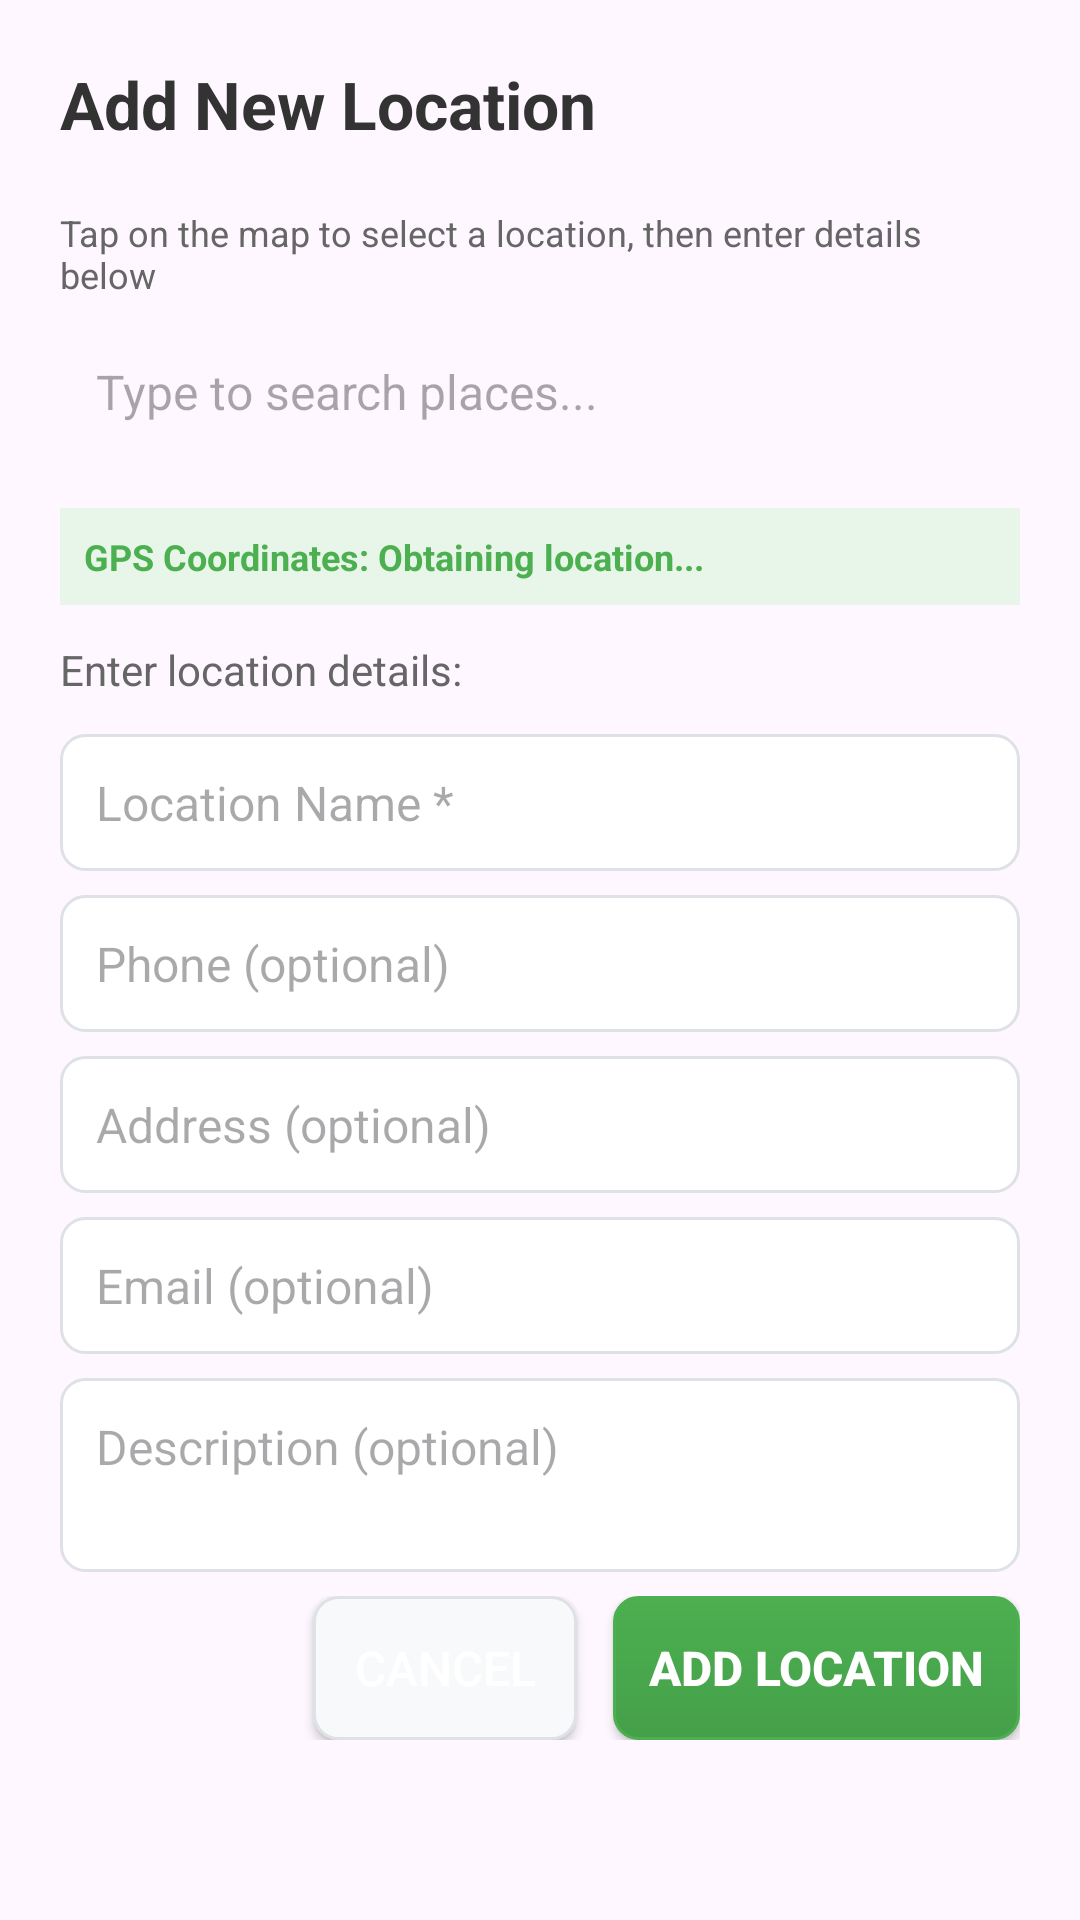

Reconstruct the res/layout file that produces this screen, plus the resources it refers to.
<!-- AndroidManifest.xml: application theme Theme.MobiledevProject -->
<!-- res/layout/dialog_add_location_search.xml -->
<?xml version="1.0" encoding="utf-8"?>
<LinearLayout xmlns:android="http://schemas.android.com/apk/res/android"
    android:layout_width="match_parent"
    android:layout_height="wrap_content"
    android:orientation="vertical"
    android:padding="20dp">

    <TextView
        android:layout_width="wrap_content"
        android:layout_height="wrap_content"
        android:text="Add New Location"
        android:textSize="22sp"
        android:textStyle="bold"
        android:layout_marginBottom="20dp"
        android:textColor="#333333"/>

    <TextView
        android:layout_width="wrap_content"
        android:layout_height="wrap_content"
        android:text="Tap on the map to select a location, then enter details below"
        android:textSize="12sp"
        android:layout_marginBottom="8dp"
        android:textColor="#666666"/>

    <AutoCompleteTextView
        android:id="@+id/editTextSearchLocation"
        android:layout_width="match_parent"
        android:layout_height="wrap_content"
        android:hint="Type to search places..."
        android:inputType="textCapWords"
        android:layout_marginBottom="16dp"
        android:background="@drawable/search_background"
        android:padding="12dp"
        android:textSize="16sp"
        android:completionThreshold="1"
        android:dropDownHeight="300dp"
        android:dropDownVerticalOffset="0dp"/>

    
    <TextView
        android:id="@+id/textViewGpsCoordinates"
        android:layout_width="match_parent"
        android:layout_height="wrap_content"
        android:text="GPS Coordinates: Obtaining location..."
        android:textSize="12sp"
        android:layout_marginBottom="12dp"
        android:textColor="#4CAF50"
        android:padding="8dp"
        android:background="#E8F5E9"
        android:textStyle="bold"/>

    <TextView
        android:id="@+id/textViewManualEntry"
        android:layout_width="wrap_content"
        android:layout_height="wrap_content"
        android:text="Enter location details:"
        android:textSize="14sp"
        android:layout_marginBottom="12dp"
        android:textColor="#666666"/>

    <EditText
        android:id="@+id/editTextLocationName"
        android:layout_width="match_parent"
        android:layout_height="wrap_content"
        android:hint="Location Name *"
        android:inputType="textCapWords"
        android:layout_marginBottom="8dp"
        android:background="@drawable/edit_text_background"
        android:padding="12dp"
        android:textSize="16sp"/>

    <EditText
        android:id="@+id/editTextPhone"
        android:layout_width="match_parent"
        android:layout_height="wrap_content"
        android:hint="Phone (optional)"
        android:inputType="phone"
        android:layout_marginBottom="8dp"
        android:background="@drawable/edit_text_background"
        android:padding="12dp"
        android:textSize="16sp"/>

    <EditText
        android:id="@+id/editTextAddress"
        android:layout_width="match_parent"
        android:layout_height="wrap_content"
        android:hint="Address (optional)"
        android:inputType="textPostalAddress"
        android:layout_marginBottom="8dp"
        android:background="@drawable/edit_text_background"
        android:padding="12dp"
        android:textSize="16sp"/>

    <EditText
        android:id="@+id/editTextEmail"
        android:layout_width="match_parent"
        android:layout_height="wrap_content"
        android:hint="Email (optional)"
        android:inputType="textEmailAddress"
        android:layout_marginBottom="8dp"
        android:background="@drawable/edit_text_background"
        android:padding="12dp"
        android:textSize="16sp"/>

    <EditText
        android:id="@+id/editTextDescription"
        android:layout_width="match_parent"
        android:layout_height="wrap_content"
        android:hint="Description (optional)"
        android:inputType="textMultiLine"
        android:minLines="2"
        android:maxLines="4"
        android:layout_marginBottom="8dp"
        android:background="@drawable/edit_text_background"
        android:padding="12dp"
        android:textSize="16sp"
        android:gravity="top"/>

    
    <EditText
        android:id="@+id/editTextLatitude"
        android:layout_width="match_parent"
        android:layout_height="wrap_content"
        android:hint="Latitude"
        android:inputType="numberDecimal"
        android:visibility="gone"/>

    <EditText
        android:id="@+id/editTextLongitude"
        android:layout_width="match_parent"
        android:layout_height="wrap_content"
        android:hint="Longitude"
        android:inputType="numberDecimal"
        android:visibility="gone"/>

    <LinearLayout
        android:layout_width="match_parent"
        android:layout_height="wrap_content"
        android:orientation="horizontal"
        android:gravity="end">

        <Button
            android:id="@+id/btnCancel"
            android:layout_width="wrap_content"
            android:layout_height="wrap_content"
            android:text="Cancel"
            android:layout_marginEnd="12dp"
            android:background="@drawable/button_cancel_background"
            android:textColor="#FFFFFF"
            android:padding="12dp"
            android:textSize="16sp"/>

        <Button
            android:id="@+id/btnAdd"
            android:layout_width="wrap_content"
            android:layout_height="wrap_content"
            android:text="Add Location"
            android:background="@drawable/button_add_background"
            android:textColor="#FFFFFF"
            android:padding="12dp"
            android:textSize="16sp"
            android:textStyle="bold"/>
    </LinearLayout>

</LinearLayout>
<!-- resources referenced by this layout -->
<resources>
  <!-- drawable button_add_background (drawable) -->
  <?xml version="1.0" encoding="utf-8"?>
  <shape xmlns:android="http://schemas.android.com/apk/res/android"
      android:shape="rectangle">
      <gradient
          android:startColor="#4CAF50"
          android:endColor="#45A049"
          android:angle="270" />
      <corners android:radius="8dp" />
      <stroke android:width="1dp" android:color="#4CAF50" />
  </shape>
  <!-- drawable button_cancel_background (drawable) -->
  <?xml version="1.0" encoding="utf-8"?>
  <shape xmlns:android="http://schemas.android.com/apk/res/android"
      android:shape="rectangle">
      <solid android:color="#F8F9FA" />
      <corners android:radius="8dp" />
      <stroke android:width="1dp" android:color="#DEE2E6" />
  </shape>
  <!-- drawable edit_text_background (drawable) -->
  <?xml version="1.0" encoding="utf-8"?>
  <shape xmlns:android="http://schemas.android.com/apk/res/android"
      android:shape="rectangle">
      <solid android:color="#FFFFFF" />
      <corners android:radius="8dp" />
      <stroke android:width="1dp" android:color="#DEE2E6" />
  </shape>
  <style name="Theme.MobiledevProject" parent="Base.Theme.MobiledevProject" />
  <style name="Base.Theme.MobiledevProject" parent="Theme.Material3.DayNight.NoActionBar">
          
          
      </style>
</resources>
